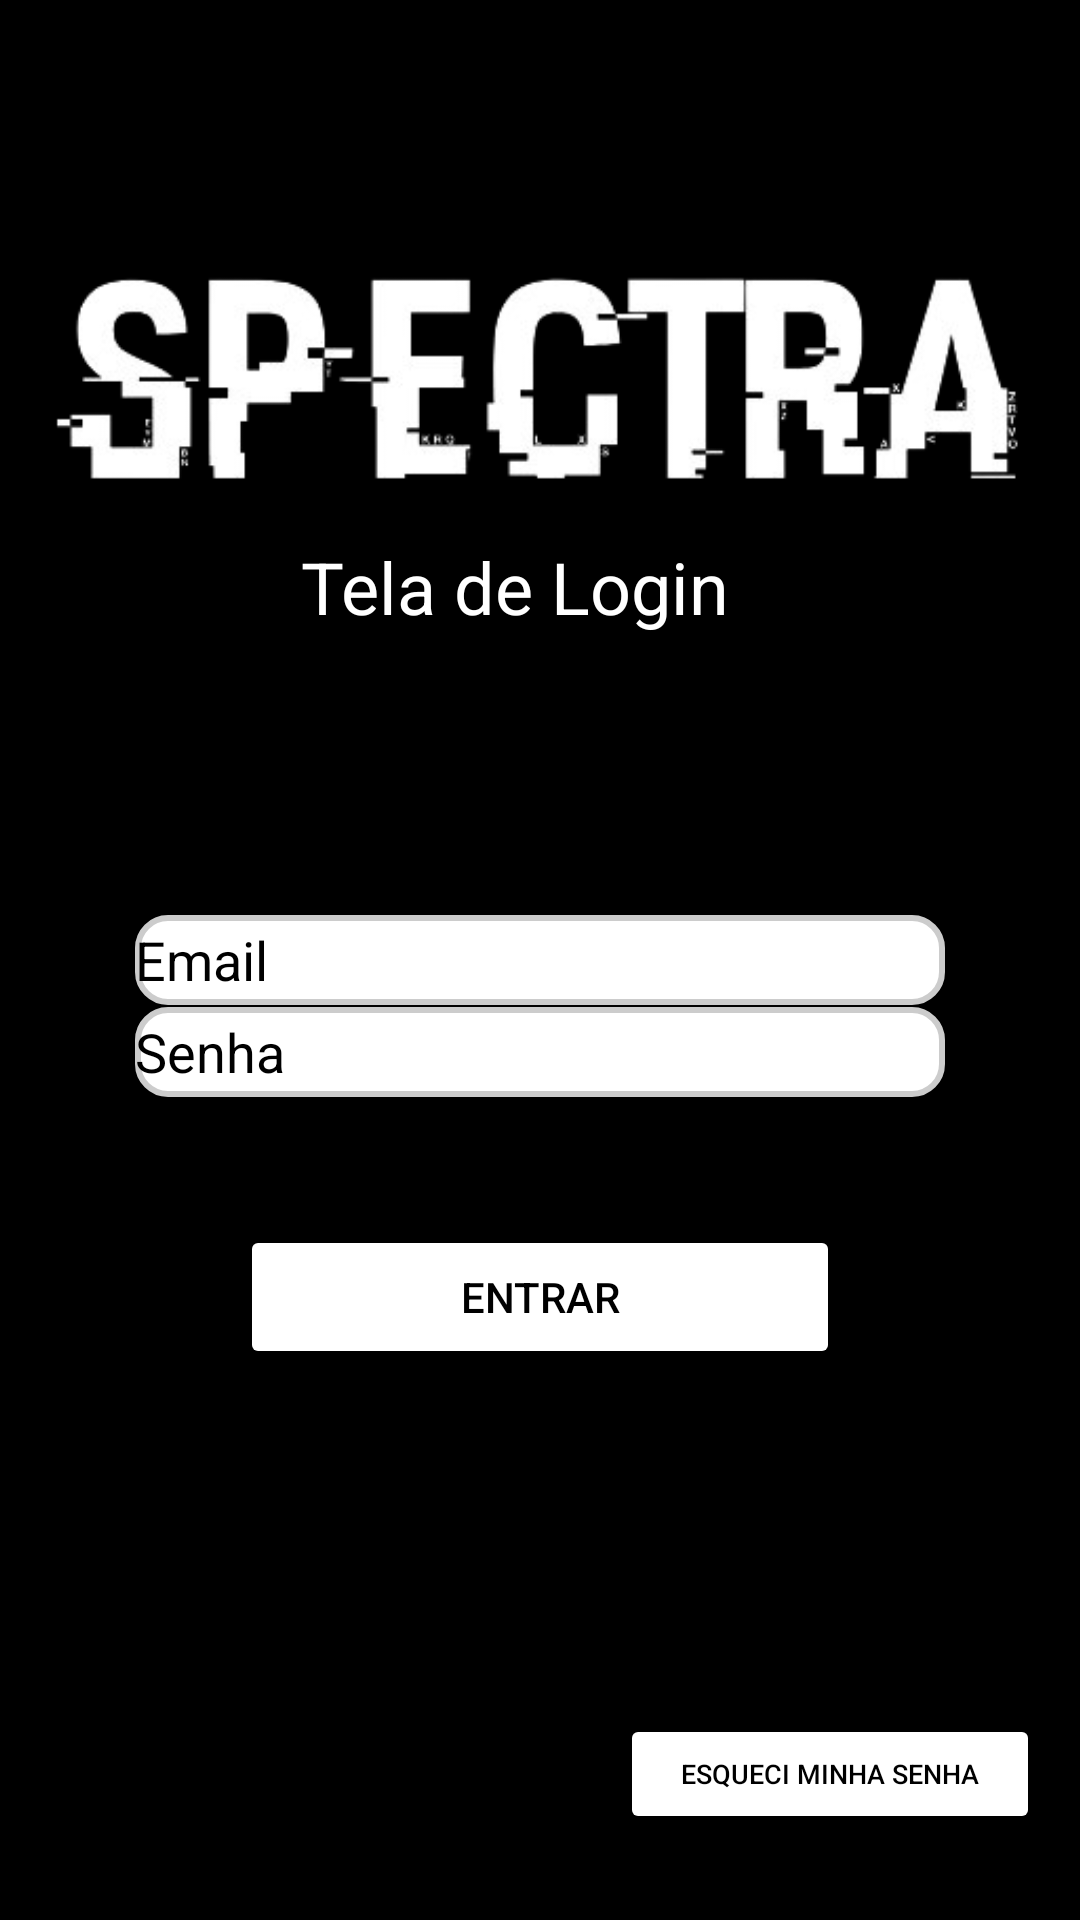

This screen was rendered from an Android layout file. Write that file and the resources it references.
<!-- AndroidManifest.xml: application theme Theme.CadastroLogin -->
<!-- res/layout/activity_login.xml -->
<?xml version="1.0" encoding="utf-8"?>
<androidx.constraintlayout.widget.ConstraintLayout xmlns:android="http://schemas.android.com/apk/res/android"
    xmlns:app="http://schemas.android.com/apk/res-auto"
    xmlns:tools="http://schemas.android.com/tools"
    android:layout_width="match_parent"
    android:layout_height="match_parent"
    android:background="#000000"
    tools:context=".Login">

    <ImageView
        android:id="@+id/logo_Login"
        android:layout_width="339dp"
        android:layout_height="77dp"
        app:layout_constraintBottom_toBottomOf="parent"
        app:layout_constraintEnd_toEndOf="parent"
        app:layout_constraintStart_toStartOf="parent"
        app:layout_constraintTop_toTopOf="parent"
        app:layout_constraintVertical_bias="0.159"
        android:src="@drawable/logo2" />

    <EditText
        android:id="@+id/campoEmail"
        android:layout_width="270dp"
        android:layout_height="30dp"
        android:background="@drawable/rounded_corner_view"
        android:hint="Email"
        android:textColorHint="@color/black"
        android:textColor="@color/black"
        android:inputType="textEmailAddress"
        app:layout_constraintBottom_toBottomOf="parent"
        app:layout_constraintEnd_toEndOf="parent"
        app:layout_constraintStart_toStartOf="parent"
        app:layout_constraintTop_toTopOf="parent"
        app:layout_constraintVertical_bias="0.500"  />

    <EditText
        android:id="@+id/campoSenha"
        android:layout_width="270dp"
        android:layout_height="30dp"
        android:background="@drawable/rounded_corner_view"
        android:hint="Senha"
        android:textColorHint="@color/black"
        android:textColor="@color/black"
        android:inputType="textPassword"
        app:layout_constraintBottom_toBottomOf="parent"
        app:layout_constraintEnd_toEndOf="parent"
        app:layout_constraintStart_toStartOf="parent"
        app:layout_constraintTop_toTopOf="parent"
        app:layout_constraintVertical_bias="0.550"  />

    <Button
        android:id="@+id/buttonLogar"
        android:layout_width="200dp"
        android:layout_height="wrap_content"
        android:backgroundTint="@color/white"
        android:textColor="@color/black"
        android:text="Entrar"
        app:layout_constraintBottom_toBottomOf="parent"
        app:layout_constraintEnd_toEndOf="parent"
        app:layout_constraintStart_toStartOf="parent"
        app:layout_constraintTop_toTopOf="parent"
        app:layout_constraintVertical_bias="0.690"  />

    <Button
        android:id="@+id/buttonVoltar"
        android:layout_width="70dp"
        android:layout_height="50dp"
        android:backgroundTint="@color/black"
        app:icon="@android:drawable/ic_menu_revert"
        app:iconSize="36dp"
        app:layout_constraintBottom_toBottomOf="parent"
        app:layout_constraintEnd_toEndOf="parent"
        app:layout_constraintHorizontal_bias="0.045"
        app:layout_constraintStart_toStartOf="parent"
        app:layout_constraintTop_toTopOf="parent"
        app:layout_constraintVertical_bias="0.950" />

    <TextView
        android:id="@+id/textTelaLogin"
        android:layout_width="176dp"
        android:layout_height="42dp"
        android:text="Tela de Login"
        android:textColor="@color/white"
        android:textSize="24sp"
        app:layout_constraintBottom_toBottomOf="parent"
        app:layout_constraintEnd_toEndOf="parent"
        app:layout_constraintHorizontal_bias="0.545"
        app:layout_constraintStart_toStartOf="parent"
        app:layout_constraintTop_toTopOf="parent"
        app:layout_constraintVertical_bias="0.3" />

    <Button
        android:id="@+id/buttonEsqueceuSenha"
        android:layout_width="140dp"
        android:layout_height="40dp"
        android:backgroundTint="@color/white"
        android:text="Esqueci minha Senha"
        android:textColor="@color/black"
        android:textSize="9dp"
        app:layout_constraintBottom_toBottomOf="parent"
        app:layout_constraintEnd_toEndOf="parent"
        app:layout_constraintHorizontal_bias="0.94"
        app:layout_constraintStart_toStartOf="parent"
        app:layout_constraintTop_toTopOf="parent"
        app:layout_constraintVertical_bias="0.952" />


</androidx.constraintlayout.widget.ConstraintLayout>
<!-- resources referenced by this layout -->
<resources>
  <!-- drawable logo2: png bitmap (drawable, 30094 bytes) -->
  <!-- drawable rounded_corner_view (drawable) -->
  <?xml version="1.0" encoding="utf-8"?>
  <shape
      xmlns:android="http://schemas.android.com/apk/res/android"
      android:shape="rectangle">
  
      <corners android:radius="10dp" />
  
      
      <stroke android:width="2dp" android:color="#ccc" />
  
      
      <solid android:color="#FFFFFF" />
  
  </shape>
  <style name="Theme.CadastroLogin" parent="Base.Theme.CadastroLogin" />
  <style name="Base.Theme.CadastroLogin" parent="Theme.Material3.DayNight.NoActionBar">
          
          
      </style>
  <!-- not gathered from this repository: default colours our renderer supplied (Android Studio template values) -->
  <color name="black">#FF000000</color>
  <color name="white">#FFFFFFFF</color>
</resources>
